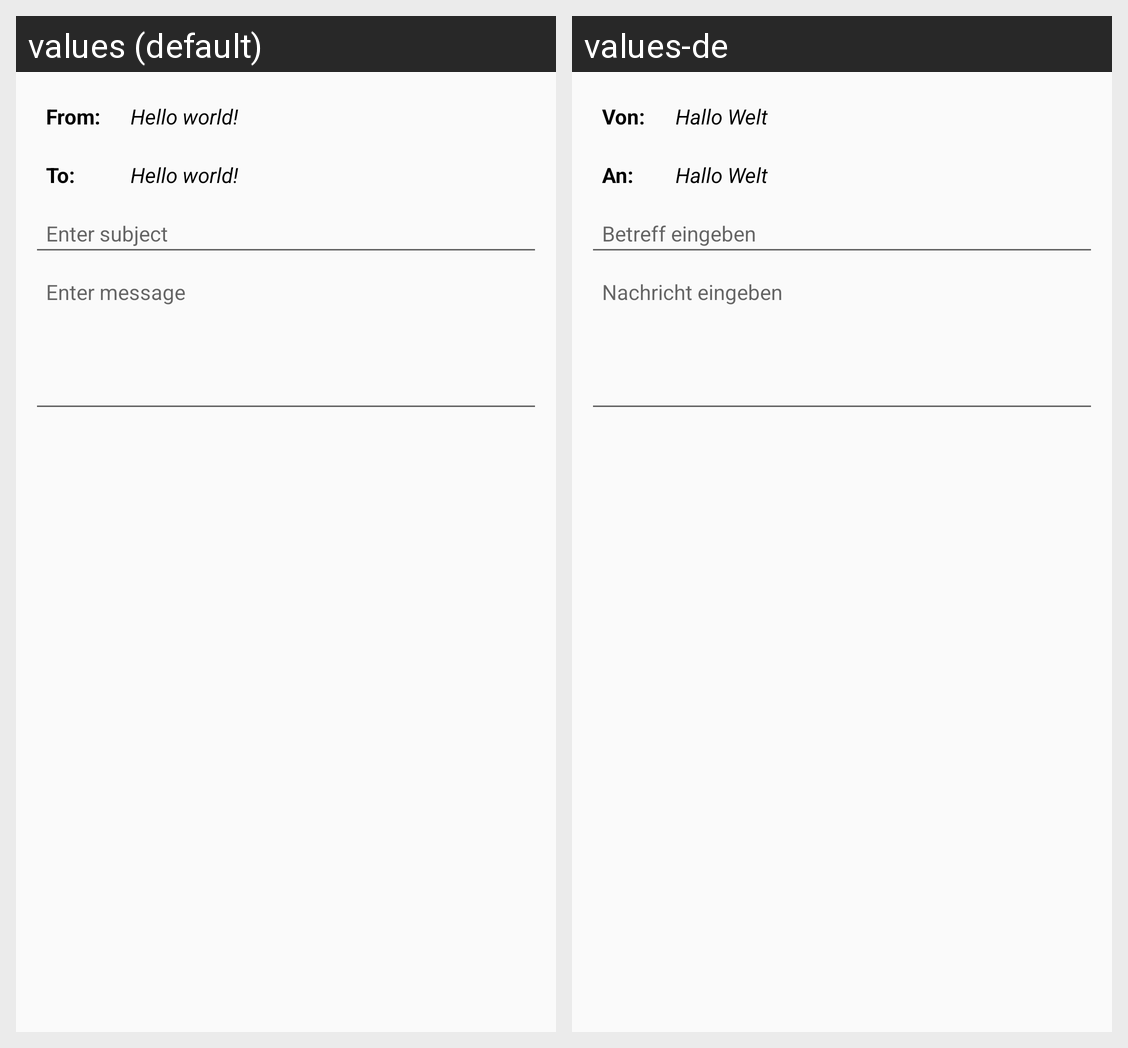

The Android screen above is rendered under two locales of the same app. Produce the string resources it draws, with the default and per-locale values.
Android screen res/layout/activity_write_message.xml rendered under 2 locales, left to right: values (default), values-de. Device: Nexus 5 (rendered at 1080×1920; each locale shown at half size, 540×960, under a caption strip naming it); theme AppTheme.
Strings drawn on this screen, with the default value and each locale's value (text and hints the layout hard-codes, and strings that could not be matched under every locale, appear in the picture but are not listed):

from
  values: From:
  values-de: Von:

hello_world
  values: Hello world!
  values-de: Hallo Welt

to
  values: To:
  values-de: An:

enter_subject
  values: Enter subject
  values-de: Betreff eingeben

enter_message
  values: Enter message
  values-de: Nachricht eingeben
